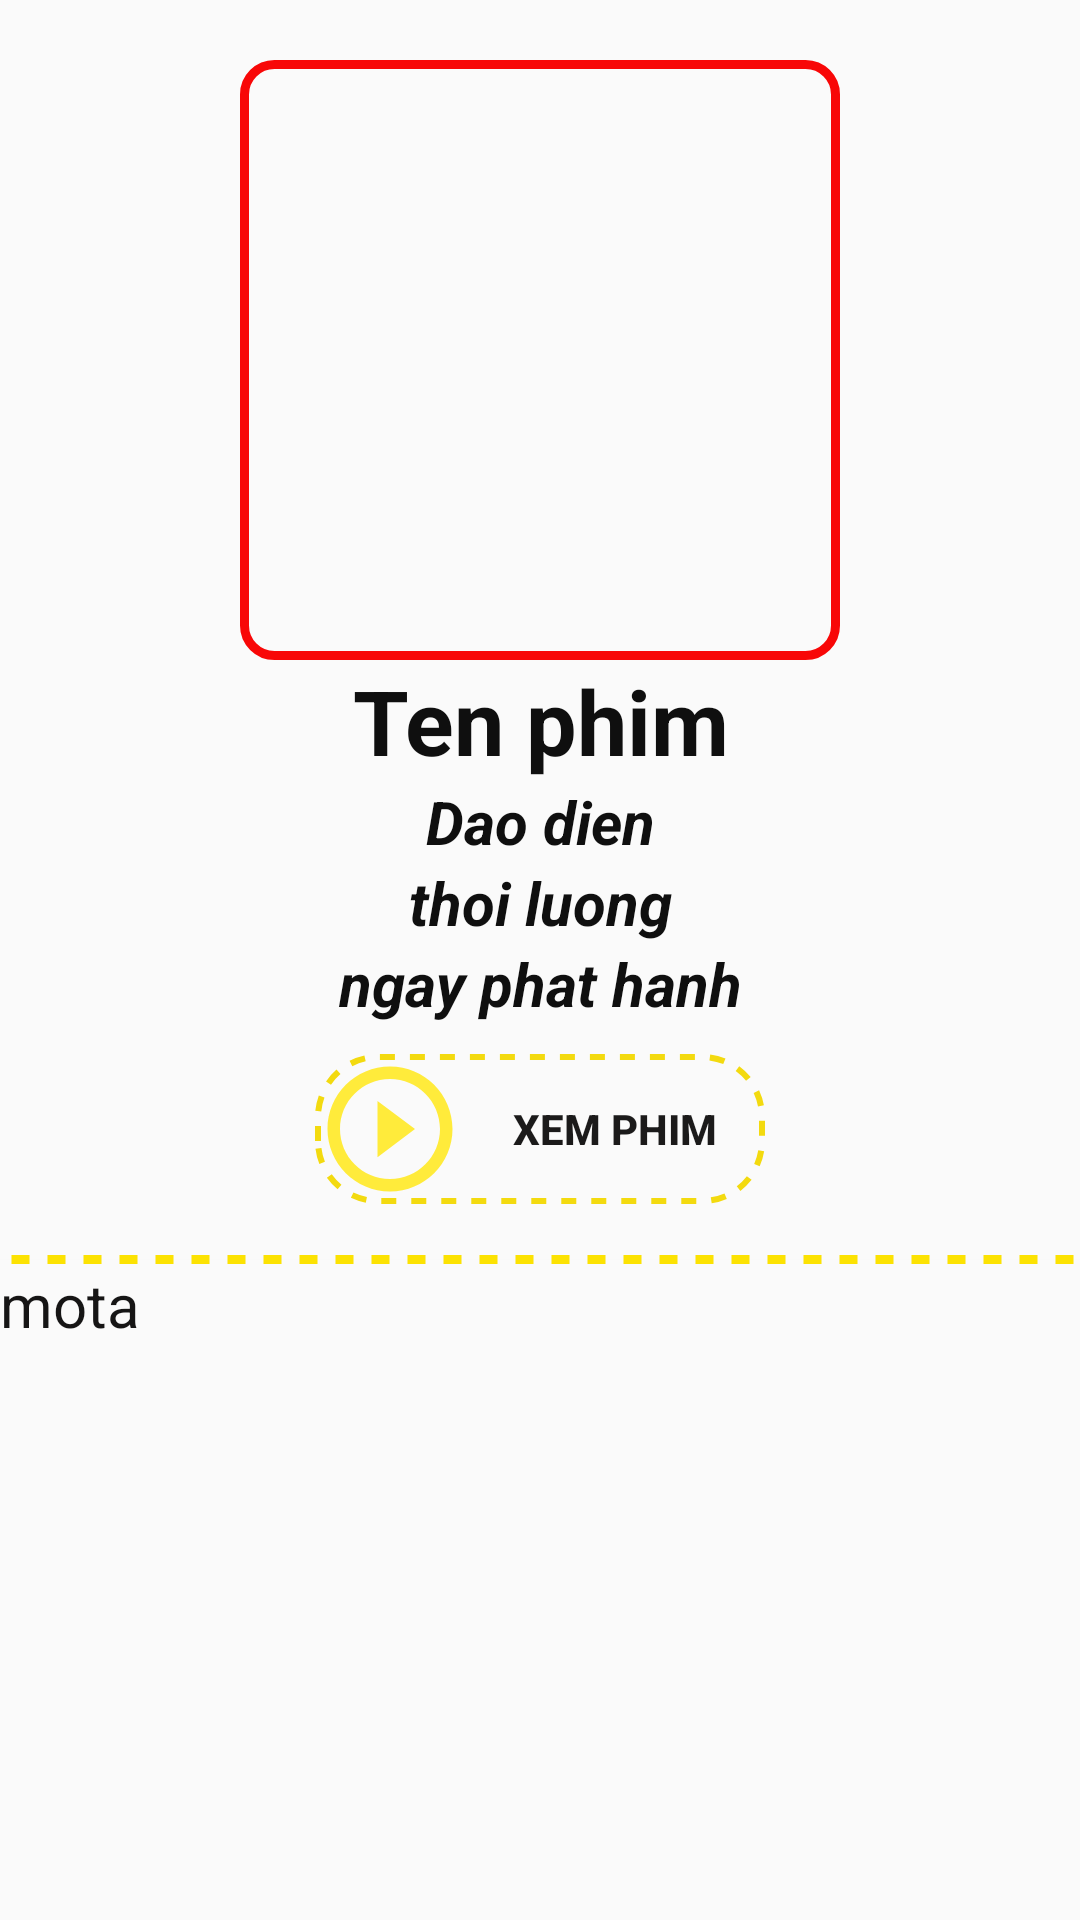

Produce the Android XML layout that renders to this screen, including the resource entries it uses.
<!-- AndroidManifest.xml: application theme AppTheme -->
<!-- res/layout/activity_detail_phim_activity.xml -->
<?xml version="1.0" encoding="utf-8"?>
<RelativeLayout
    xmlns:android="http://schemas.android.com/apk/res/android"
    xmlns:tools="http://schemas.android.com/tools"
    android:layout_width="match_parent"
    android:layout_height="match_parent"

    tools:context=".detail_phim_activity">
        <RelativeLayout
            android:layout_width="match_parent"
            android:layout_height="wrap_content"
            android:id="@+id/layout_top"
            android:background="@drawable/backgroud_detail"
            android:paddingBottom="20dp"
            >
    <ImageView
        android:id="@+id/img_view"
        android:layout_width="200dp"
        android:layout_height="200dp"
        android:layout_marginTop="20dp"
        android:scaleType="fitXY"
        android:adjustViewBounds="true"
        android:layout_centerHorizontal="true"
        android:background="@drawable/background_image"

        />
    <TextView
        android:layout_width="match_parent"
        android:layout_height="wrap_content"
        android:id="@+id/tv_tenphim"
        android:text="Ten phim"
        android:layout_below="@id/img_view"
        android:textAlignment="center"
        android:textSize="30sp"
        android:textColor="#0F0F0F"
        android:textStyle="bold"
        />

    <TextView
        android:layout_width="match_parent"
        android:layout_height="wrap_content"
        android:id="@+id/tv_daodien"
        android:layout_below="@id/tv_tenphim"
        android:textSize="20sp"
        android:textColor="#0F0F0F"
        android:textStyle="bold|italic"
        android:textAlignment="center"
        android:text="Dao dien"

        />
    <TextView
        android:layout_width="match_parent"
        android:layout_height="wrap_content"
        android:id="@+id/tv_thoiluong"
        android:layout_below="@id/tv_daodien"
        android:textSize="20sp"
        android:textColor="#0F0F0F"
        android:textStyle="bold|italic"
        android:textAlignment="center"
        android:text="thoi luong"
        />
    <TextView
        android:layout_width="match_parent"
        android:layout_height="wrap_content"
        android:id="@+id/tv_ngayphathanh"
        android:layout_below="@id/tv_thoiluong"
        android:textSize="20sp"
        android:textColor="#0F0F0F"
        android:textStyle="bold|italic"
        android:textAlignment="center"
        android:text="ngay phat hanh"
        />
    <Button
        android:layout_width="150dp"
        android:layout_height="wrap_content"
        android:layout_below="@id/tv_ngayphathanh"
        android:id="@+id/btn_xemphim"
        android:layout_centerHorizontal="true"
        android:text="Xem phim"
        android:layout_marginTop="10dp"
        android:textStyle="bold"
        android:textColor="#1B1A1A"
        android:drawableStart="@drawable/play"
        android:background="@drawable/custombottom"

        />
        </RelativeLayout>
    <ScrollView
        android:layout_width="match_parent"
        android:layout_height="wrap_content"
        android:id="@+id/scrool_"
        android:layout_below="@id/layout_top"
       >
    <TextView
        android:layout_width="match_parent"
        android:layout_height="wrap_content"
        android:id="@+id/tv_mota"


        android:text="mota"
        android:textSize="20sp"
        android:textColor="#161515"
        />
    </ScrollView>

</RelativeLayout>
<!-- resources referenced by this layout -->
<resources>
  <!-- drawable backgroud_detail (drawable) -->
  <?xml version="1.0" encoding="utf-8"?>
  <layer-list xmlns:android="http://schemas.android.com/apk/res/android">
  
      <item android:left="-10dp"  android:right="-10dp" android:top="-10dp">
          <shape android:shape="rectangle">
              <stroke android:width="3dp" android:color="#FCE202" android:dashWidth="6dp" android:dashGap="6dp" />
              <solid android:color="#FAFAFA" />
          </shape>
      </item>
  
  </layer-list>
  <!-- drawable background_image (drawable) -->
  <?xml version="1.0" encoding="utf-8"?>
  <shape
  android:shape="rectangle"
      xmlns:android="http://schemas.android.com/apk/res/android" >
  
  
      <stroke android:width="3dp" android:color="#F80707"/>
      <corners android:radius="10dp"/>
      <padding android:top="2dp" android:bottom="2dp" android:left="2dp" android:right="2dp"/>
  </shape>
  <!-- drawable custombottom (drawable) -->
  <?xml version="1.0" encoding="utf-8"?>
  <shape android:shape="rectangle"
      xmlns:android="http://schemas.android.com/apk/res/android" >
  
      <solid android:color="@android:color/transparent"/>
      <stroke android:color="#F3DA0F" android:width="2dp" android:dashGap="5dp" android:dashWidth="5dp"/>
      <corners android:radius="20dp"/>
      <size android:width="70dp" android:height="30dp"/>
  </shape>
  <!-- drawable play (drawable) -->
  <vector xmlns:android="http://schemas.android.com/apk/res/android"
          android:width="50dp"
          android:height="50dp"
          android:viewportWidth="24.0"
          android:viewportHeight="24.0"
  
      >
  
      <path
          android:fillColor="#FFEB3B"
          android:pathData="M10,16.5l6,-4.5 -6,-4.5v9zM12,2C6.48,2 2,6.48 2,12s4.48,10 10,10 10,-4.48 10,-10S17.52,2 12,2zM12,20c-4.41,0 -8,-3.59 -8,-8s3.59,-8 8,-8 8,3.59 8,8 -3.59,8 -8,8z"/>
  </vector>
  <style name="AppTheme" parent="Theme.AppCompat.Light.DarkActionBar">
          
          <item name="colorPrimary">@color/colorPrimary</item>
          <item name="colorPrimaryDark">@color/colorPrimaryDark</item>
          <item name="colorAccent">@color/colorAccent</item>
      </style>
  <!-- not gathered from this repository: default colours our renderer supplied (Android Studio template values) -->
  <color name="colorPrimary">#FF6200EE</color>
  <color name="colorPrimaryDark">#FF3700B3</color>
  <color name="colorAccent">#FF03DAC5</color>
</resources>
